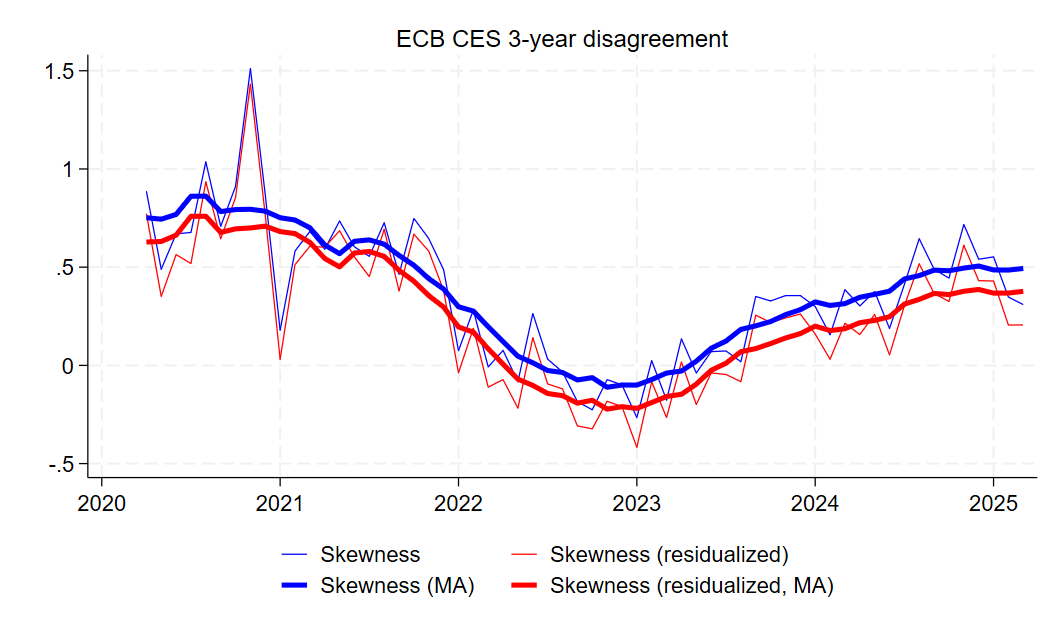

The data file committed next to this chart (first rows):
date, skew_lt_ecb, skew_resid_lt_ecb, skew_lt_ecb_ma, skew_resid_lt_ecb_ma
2020m1, , , , 
2020m2, , , , 
2020m3, , , , 
2020m4, 0.8873, 0.7724, 0.7518, 0.6281
2020m5, 0.4891, 0.3512, 0.7444, 0.6309
2020m6, 0.6698, 0.5639, 0.7683, 0.6629
2020m7, 0.6767, 0.5186, 0.8611, 0.759
2020m8, 1.036, 0.9346, 0.8618, 0.7595
2020m9, 0.7078, 0.6445, 0.7831, 0.6771
2020m10, 0.9114, 0.8547, 0.7935, 0.6951
2020m11, 1.511, 1.432, 0.7948, 0.6998
2020m12, 0.8671, 0.7633, 0.7852, 0.709
2021m1, 0.1793, 0.03095, 0.7518, 0.6814
2021m2, 0.582, 0.5129, 0.7402, 0.6711
2021m3, 0.6815, 0.6064, 0.7006, 0.6264
2021m4, 0.5909, 0.602, 0.6134, 0.5442
2021m5, 0.7351, 0.6855, 0.5687, 0.5015
2021m6, 0.6033, 0.552, 0.6319, 0.5723
2021m7, 0.5554, 0.4522, 0.639, 0.58
2021m8, 0.7263, 0.6927, 0.6173, 0.555
2021m9, 0.4641, 0.3794, 0.56, 0.4839
2021m10, 0.7483, 0.668, 0.5097, 0.4288
2021m11, 0.6457, 0.5817, 0.4418, 0.3551
2021m12, 0.4869, 0.3818, 0.3886, 0.2969
2022m1, 0.07461, -0.03777, 0.2986, 0.1957
2022m2, 0.2823, 0.189, 0.2764, 0.1692
2022m3, -0.007645, -0.1106, 0.1968, 0.0845
2022m4, 0.07669, -0.07242, 0.1213, 0.006594
2022m5, -0.08321, -0.2175, 0.04673, -0.07008
2022m6, 0.2641, 0.141, 0.01334, -0.1018
2022m7, 0.03157, -0.09457, -0.02608, -0.143
2022m8, -0.03357, -0.1195, -0.03622, -0.154
2022m9, -0.1843, -0.3083, -0.07427, -0.1923
2022m10, -0.2259, -0.3229, -0.06232, -0.1774
2022m11, -0.07251, -0.1824, -0.1113, -0.2226
2022m12, -0.0989, -0.2096, -0.09983, -0.2101
2023m1, -0.2658, -0.4169, -0.1004, -0.219
2023m2, 0.02434, -0.08358, -0.07212, -0.189
2023m3, -0.1771, -0.2652, -0.03886, -0.1582
2023m4, 0.1352, 0.01729, -0.02873, -0.1472
2023m5, -0.03862, -0.1993, 0.02127, -0.0955
2023m6, 0.07011, -0.03831, 0.08726, -0.02488
2023m7, 0.07348, -0.04624, 0.124, 0.01121
2023m8, 0.01869, -0.08278, 0.1832, 0.06972
2023m9, 0.3511, 0.2555, 0.2015, 0.08554
2023m10, 0.3281, 0.2187, 0.2231, 0.1112
2023m11, 0.3553, 0.2412, 0.2582, 0.1393
2023m12, 0.3554, 0.2613, 0.2836, 0.1618
2024m1, 0.2996, 0.1596, 0.3233, 0.1998
2024m2, 0.156, 0.03144, 0.3052, 0.1773
2024m3, 0.3856, 0.2144, 0.3145, 0.1868
2024m4, 0.3029, 0.157, 0.3467, 0.2174
2024m5, 0.3758, 0.2592, 0.3616, 0.2291
2024m6, 0.1881, 0.05326, 0.3777, 0.2475
2024m7, 0.4117, 0.3034, 0.4401, 0.312
2024m8, 0.645, 0.5171, 0.4573, 0.3361
2024m9, 0.4899, 0.3664, 0.485, 0.3664
2024m10, 0.4443, 0.3255, 0.4819, 0.3604
2024m11, 0.7174, 0.6116, 0.4954, 0.3774
2024m12, 0.5405, 0.4315, 0.5059, 0.3866
... 3 more rows
